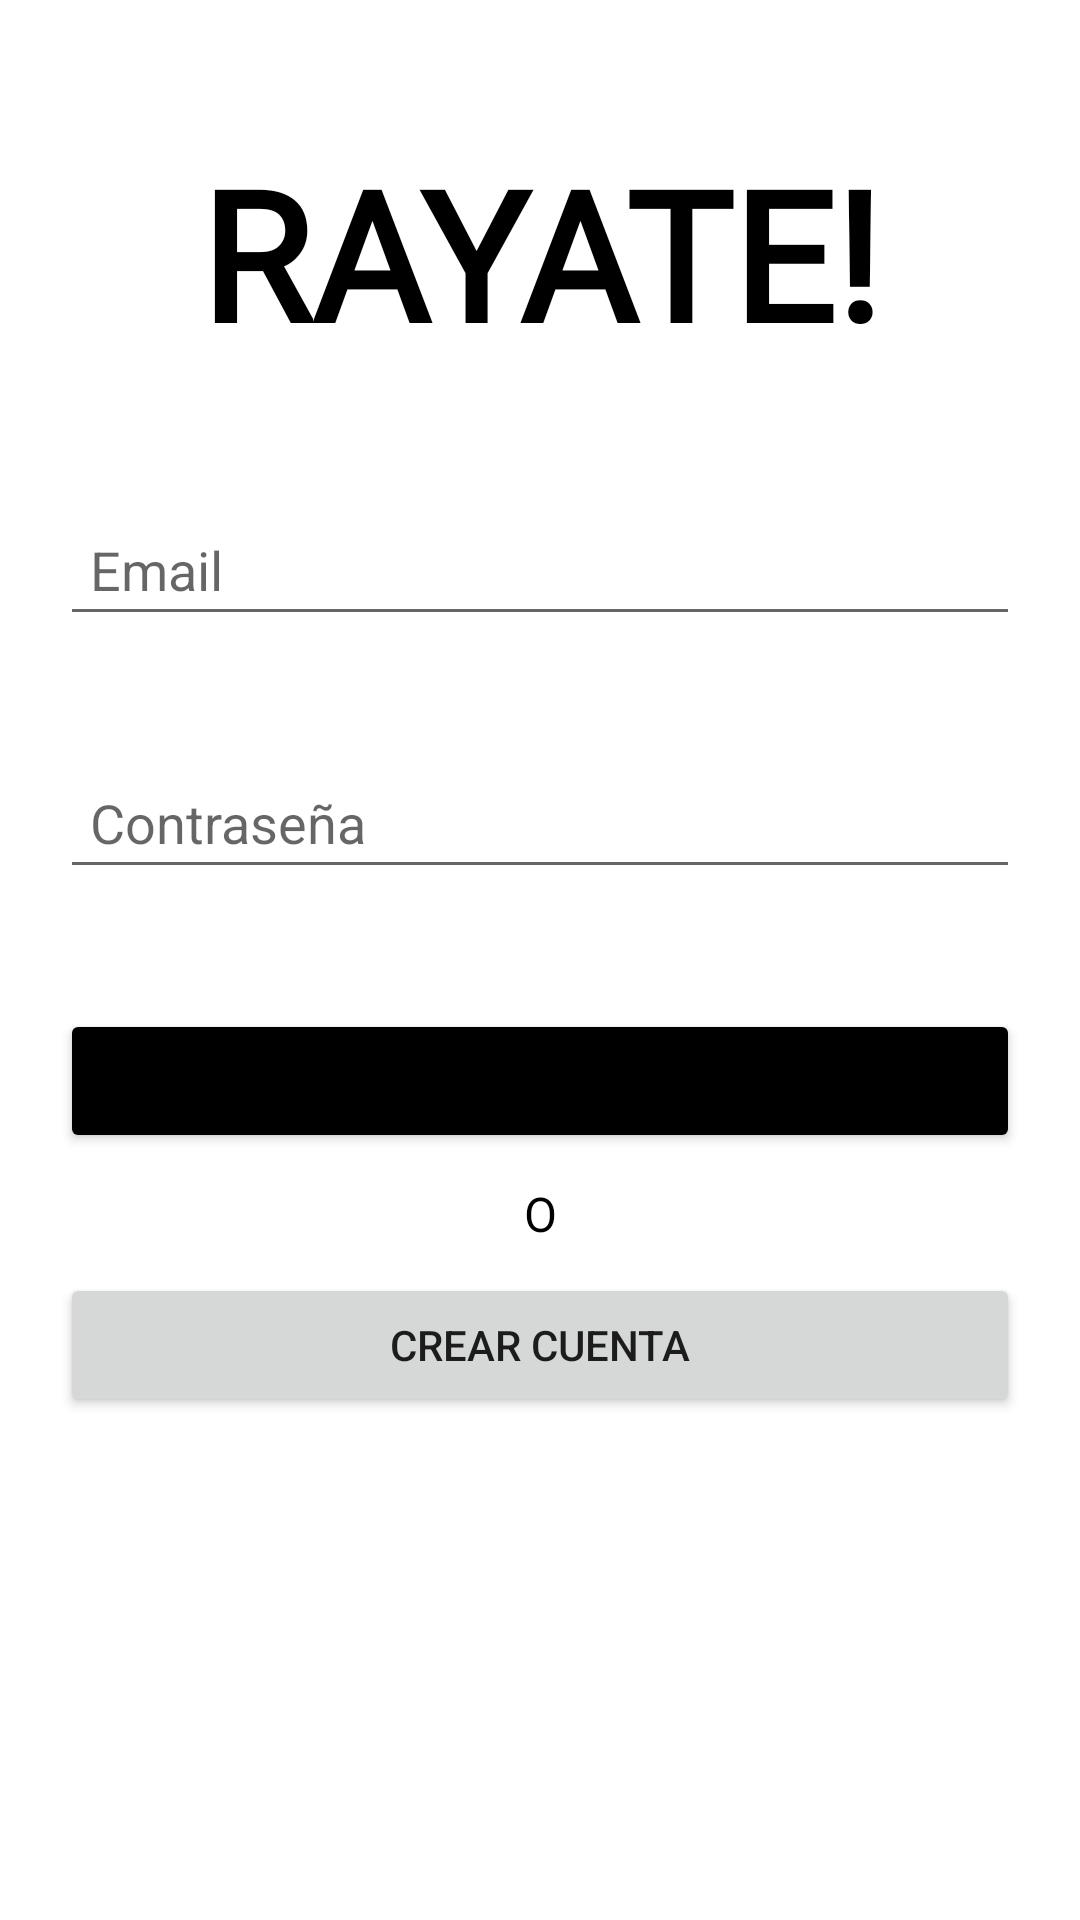

This screen was rendered from an Android layout file. Write that file and the resources it references.
<!-- AndroidManifest.xml: application theme Theme.RAYATE -->
<!-- res/layout/activity_sign_in.xml -->
<?xml version="1.0" encoding="utf-8"?>
<androidx.constraintlayout.widget.ConstraintLayout xmlns:android="http://schemas.android.com/apk/res/android"
    xmlns:app="http://schemas.android.com/apk/res-auto"
    xmlns:tools="http://schemas.android.com/tools"
    android:layout_width="match_parent"
    android:layout_height="match_parent"
    tools:context=".views.SignInActivity"
    tools:ignore="Autofill, LabelFor">

    <TextView
        android:layout_width="wrap_content"
        android:layout_height="wrap_content"
        android:fontFamily="@font/metal_mania"
        android:text="@string/rayate"
        android:textAlignment="center"
        android:textColor="@color/black"
        android:textSize="60sp"
        android:textStyle="bold"
        app:layout_constraintBottom_toTopOf="@+id/etSignInEmail"
        app:layout_constraintEnd_toEndOf="parent"
        app:layout_constraintStart_toStartOf="parent"
        app:layout_constraintTop_toTopOf="parent" />

    <TextView
        android:id="@+id/textView2"
        android:layout_width="wrap_content"
        android:layout_height="wrap_content"
        android:text="@string/or"
        android:textAlignment="center"
        android:textColor="@color/black"
        android:textSize="16sp"
        app:layout_constraintBottom_toTopOf="@+id/btnCreateAccount2"
        app:layout_constraintEnd_toEndOf="parent"
        app:layout_constraintStart_toStartOf="parent"
        app:layout_constraintTop_toBottomOf="@+id/btnSignIn" />

    <EditText
        android:id="@+id/etSignInEmail"
        android:layout_width="0dp"
        android:layout_height="wrap_content"
        android:layout_marginHorizontal="20dp"
        android:layout_marginVertical="20dp"
        android:hint="@string/email"
        android:inputType="textEmailAddress"
        android:padding="10dp"
        app:layout_constraintBottom_toTopOf="@+id/etSignInPassword"
        app:layout_constraintEnd_toEndOf="parent"
        app:layout_constraintStart_toStartOf="parent"
        app:layout_constraintTop_toTopOf="parent"
        app:layout_constraintVertical_chainStyle="packed" />

    <EditText
        android:id="@+id/etSignInPassword"
        android:layout_width="0dp"
        android:layout_height="wrap_content"
        android:layout_marginVertical="20dp"
        android:hint="@string/password"
        android:inputType="textPassword"
        android:maxLength="8"
        android:padding="10dp"
        app:layout_constraintBottom_toTopOf="@+id/btnSignIn"
        app:layout_constraintEnd_toEndOf="@+id/etSignInEmail"
        app:layout_constraintStart_toStartOf="@+id/etSignInEmail"
        app:layout_constraintTop_toBottomOf="@+id/etSignInEmail" />

    <Button
        android:id="@+id/btnSignIn"
        android:layout_width="0dp"
        android:layout_height="wrap_content"
        android:layout_marginVertical="20dp"
        android:backgroundTint="@color/black"
        android:text="@string/sign_in"
        app:layout_constraintBottom_toTopOf="@+id/btnCreateAccount2"
        app:layout_constraintEnd_toEndOf="@+id/etSignInPassword"
        app:layout_constraintStart_toStartOf="@+id/etSignInPassword"
        app:layout_constraintTop_toBottomOf="@+id/etSignInPassword" />

    <Button
        android:id="@+id/btnCreateAccount2"
        android:layout_width="0dp"
        android:layout_height="wrap_content"
        android:layout_marginVertical="20dp"
        android:text="@string/create_account"
        app:layout_constraintBottom_toBottomOf="parent"
        app:layout_constraintEnd_toEndOf="@+id/btnSignIn"
        app:layout_constraintStart_toStartOf="@+id/btnSignIn"
        app:layout_constraintTop_toBottomOf="@+id/btnSignIn" />

</androidx.constraintlayout.widget.ConstraintLayout>



<!-- resources referenced by this layout -->
<resources>
  <color name="black">#FF000000</color>
  <string name="create_account">Crear Cuenta</string>
  <string name="email">Email</string>
  <string name="or">O</string>
  <string name="password">Contraseña</string>
  <string name="rayate">RAYATE!</string>
  <string name="sign_in">Entrar</string>
  <style name="Theme.RAYATE" parent="Theme.MaterialComponents.DayNight.DarkActionBar">
          
          <item name="colorPrimary">@color/purple_500</item>
          <item name="colorPrimaryVariant">@color/purple_700</item>
          <item name="colorOnPrimary">@color/white</item>
          
          <item name="colorSecondary">@color/teal_200</item>
          <item name="colorSecondaryVariant">@color/teal_700</item>
          <item name="colorOnSecondary">@color/black</item>
          
          <item name="android:statusBarColor" tools:targetApi="l">?attr/colorPrimaryVariant</item>
          
      </style>
  <color name="purple_500">#FF6200EE</color>
  <color name="purple_700">#FF3700B3</color>
  <color name="white">#FFFFFFFF</color>
  <color name="teal_200">#FF03DAC5</color>
  <color name="teal_700">#FF018786</color>
</resources>
